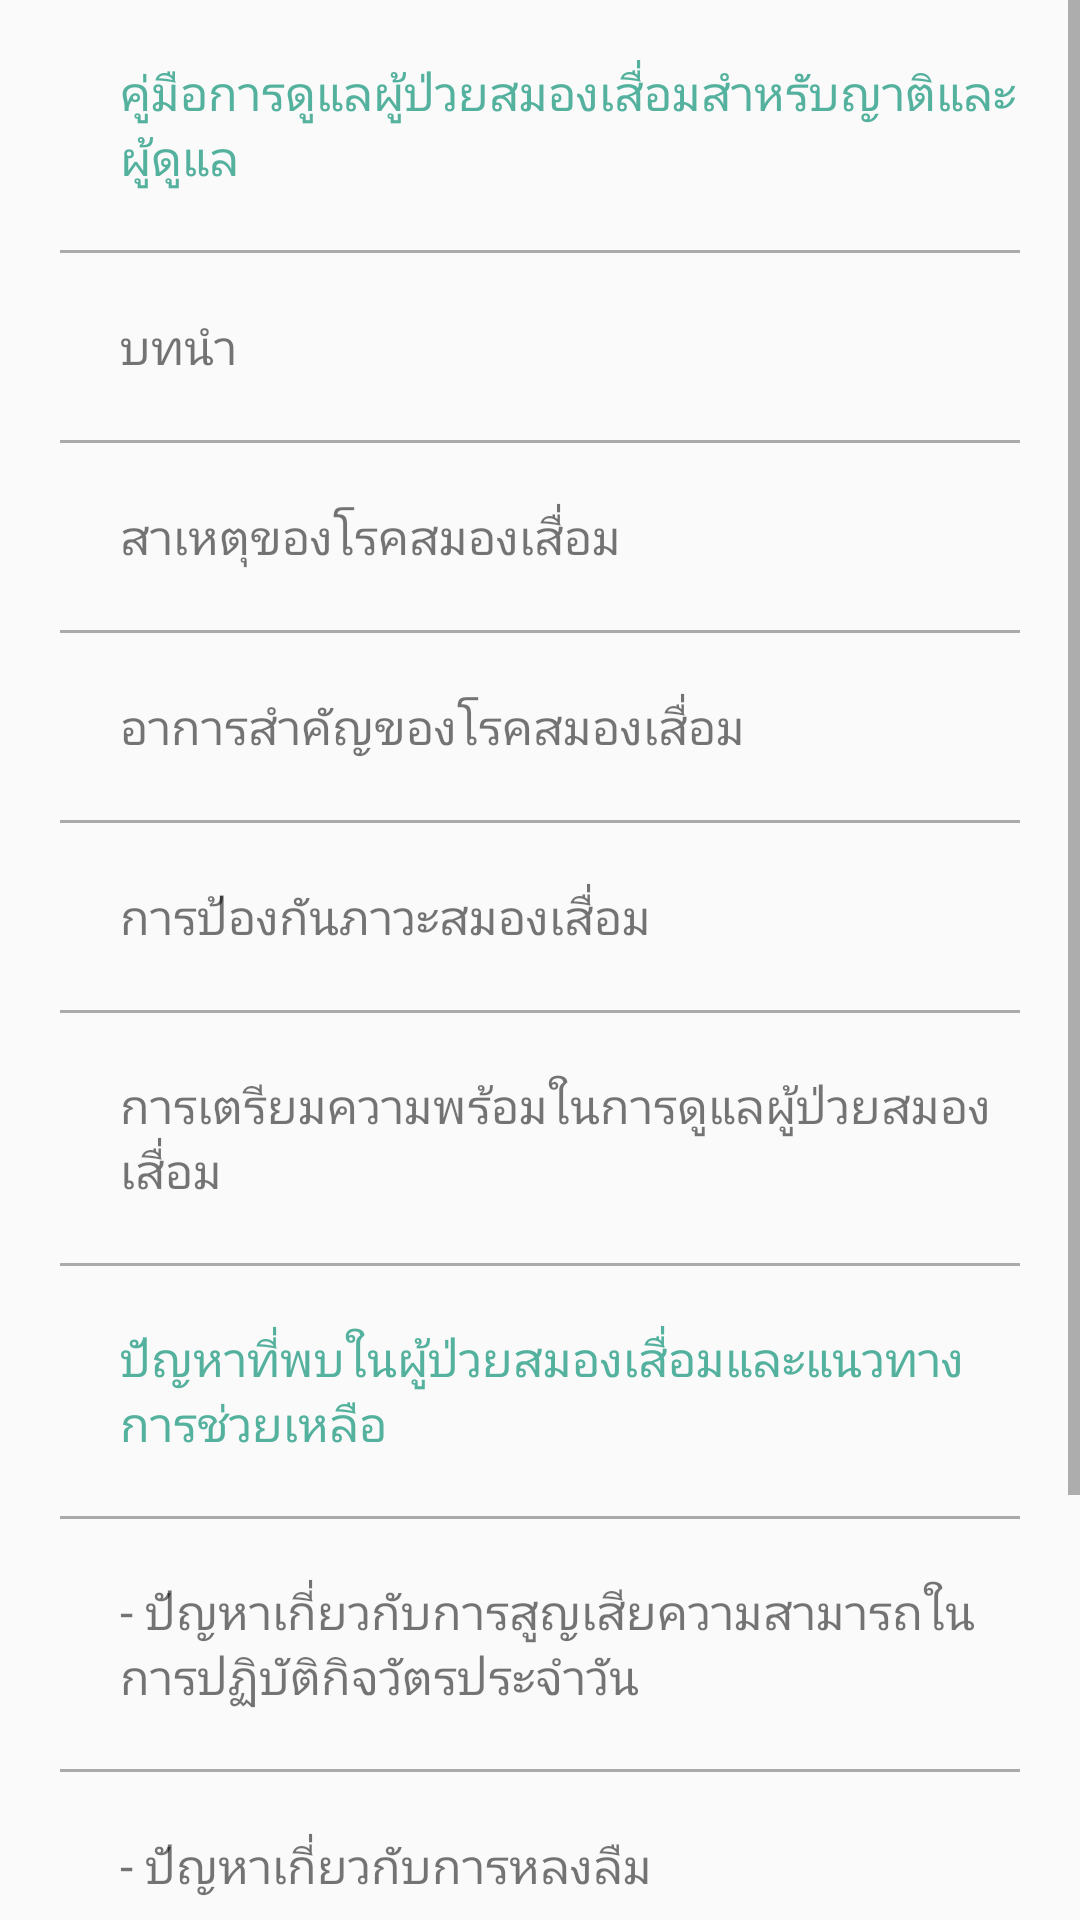

Produce the Android XML layout that renders to this screen, including the resource entries it uses.
<!-- AndroidManifest.xml: application theme AppTheme -->
<!-- res/layout/fragment_manual.xml -->
<?xml version="1.0" encoding="utf-8"?>
<FrameLayout
    xmlns:android="http://schemas.android.com/apk/res/android"
    xmlns:tools="http://schemas.android.com/tools"
    android:layout_width="match_parent"
    android:layout_height="match_parent"
    tools:context=".Manual.Manual_main">

    <ScrollView
        android:layout_width="match_parent"
        android:layout_height="match_parent"
        android:fillViewport="true">

    <LinearLayout
        android:layout_width="match_parent"
        android:layout_height="match_parent"
        android:layout_marginTop="20dp"
        android:layout_marginStart="20dp"
        android:layout_marginEnd="20dp"
        android:orientation="vertical">

        







        <LinearLayout
            android:layout_width="match_parent"
            android:layout_height="wrap_content"
            android:orientation="vertical">

            <TextView
                android:layout_width="wrap_content"
                android:layout_height="wrap_content"
                android:textColor="#53B19D"
                android:textSize="16sp"
                android:layout_marginStart="20dp"
                android:text="คู่มือการดูแลผู้ป่วยสมองเสื่อมสำหรับญาติและผู้ดูแล" />

            <View
                android:layout_width="match_parent"
                android:layout_height="1dp"
                android:layout_marginTop="20dp"
                android:background="@android:color/darker_gray"/>

        </LinearLayout>

        <LinearLayout
            android:layout_width="match_parent"
            android:layout_height="wrap_content"
            android:background="?android:attr/selectableItemBackground"
            android:id="@+id/contents1"
            android:orientation="vertical">

            <TextView
                android:layout_width="wrap_content"
                android:layout_height="wrap_content"
                android:layout_marginTop="20dp"
                android:layout_marginStart="20dp"
                android:textSize="16sp"
                android:text="บทนำ" />

            <View
                android:layout_width="match_parent"
                android:layout_height="1dp"
                android:layout_marginTop="20dp"
                android:background="@android:color/darker_gray"/>

        </LinearLayout>

        <LinearLayout
            android:layout_width="match_parent"
            android:layout_height="wrap_content"
            android:id="@+id/contents2"
            android:background="?android:attr/selectableItemBackground"
            android:orientation="vertical">

            <TextView
                android:layout_width="wrap_content"
                android:layout_height="wrap_content"
                android:layout_marginTop="20dp"
                android:layout_marginStart="20dp"
                android:textSize="16sp"
                android:text="สาเหตุของโรคสมองเสื่อม" />

            <View
                android:layout_width="match_parent"
                android:layout_height="1dp"
                android:layout_marginTop="20dp"
                android:background="@android:color/darker_gray"/>

        </LinearLayout>

        <LinearLayout
            android:layout_width="match_parent"
            android:layout_height="wrap_content"
            android:id="@+id/contents3"
            android:background="?android:attr/selectableItemBackground"
            android:orientation="vertical">

            <TextView
                android:layout_width="wrap_content"
                android:layout_height="wrap_content"
                android:layout_marginTop="20dp"
                android:layout_marginStart="20dp"
                android:textSize="16sp"
                android:text="อาการสำคัญของโรคสมองเสื่อม" />

            <View
                android:layout_width="match_parent"
                android:layout_height="1dp"
                android:layout_marginTop="20dp"
                android:background="@android:color/darker_gray"/>

        </LinearLayout>

        <LinearLayout
            android:layout_width="match_parent"
            android:layout_height="wrap_content"
            android:id="@+id/contents4"
            android:background="?android:attr/selectableItemBackground"
            android:orientation="vertical">

            <TextView
                android:layout_width="wrap_content"
                android:layout_height="wrap_content"
                android:layout_marginTop="20dp"
                android:layout_marginStart="20dp"
                android:textSize="16sp"
                android:text="การป้องกันภาวะสมองเสื่อม" />

            <View
                android:layout_width="match_parent"
                android:layout_height="1dp"
                android:layout_marginTop="20dp"
                android:background="@android:color/darker_gray"/>

        </LinearLayout>

        <LinearLayout
            android:layout_width="match_parent"
            android:layout_height="wrap_content"
            android:id="@+id/contents5"
            android:background="?android:attr/selectableItemBackground"
            android:orientation="vertical">

            <TextView
                android:layout_width="wrap_content"
                android:layout_height="wrap_content"
                android:layout_marginTop="20dp"
                android:layout_marginStart="20dp"
                android:textSize="16sp"
                android:text="การเตรียมความพร้อมในการดูแลผู้ป่วยสมองเสื่อม" />

            <View
                android:layout_width="match_parent"
                android:layout_height="1dp"
                android:layout_marginTop="20dp"
                android:background="@android:color/darker_gray"/>

        </LinearLayout>

        <LinearLayout
            android:layout_width="match_parent"
            android:layout_height="wrap_content"
            android:orientation="vertical">

            <TextView
                android:layout_width="wrap_content"
                android:layout_height="wrap_content"
                android:layout_marginTop="20dp"
                android:textColor="#53B19D"
                android:textSize="16sp"
                android:layout_marginStart="20dp"
                android:text="ปัญหาที่พบในผู้ป่วยสมองเสื่อมและแนวทางการช่วยเหลือ" />

            <View
                android:layout_width="match_parent"
                android:layout_height="1dp"
                android:layout_marginTop="20dp"
                android:background="@android:color/darker_gray"/>

        </LinearLayout>

        <LinearLayout
            android:layout_width="match_parent"
            android:layout_height="wrap_content"
            android:id="@+id/contents6"
            android:background="?android:attr/selectableItemBackground"
            android:orientation="vertical">

            <TextView
                android:layout_width="wrap_content"
                android:layout_height="wrap_content"
                android:layout_marginTop="20dp"
                android:layout_marginStart="20dp"
                android:textSize="16sp"
                android:text="- ปัญหาเกี่ยวกับการสูญเสียความสามารถในการปฏิบัติกิจวัตรประจำวัน" />

            <View
                android:layout_width="match_parent"
                android:layout_height="1dp"
                android:layout_marginTop="20dp"
                android:background="@android:color/darker_gray"/>

        </LinearLayout>

        <LinearLayout
            android:layout_width="match_parent"
            android:layout_height="wrap_content"
            android:id="@+id/contents7"
            android:background="?android:attr/selectableItemBackground"
            android:orientation="vertical">

            <TextView
                android:layout_width="wrap_content"
                android:layout_height="wrap_content"
                android:layout_marginTop="20dp"
                android:layout_marginStart="20dp"
                android:textSize="16sp"
                android:text="- ปัญหาเกี่ยวกับการหลงลืม" />

            <View
                android:layout_width="match_parent"
                android:layout_height="1dp"
                android:layout_marginTop="20dp"
                android:background="@android:color/darker_gray"/>

        </LinearLayout>

        <LinearLayout
            android:layout_width="match_parent"
            android:layout_height="wrap_content"
            android:id="@+id/contents8"
            android:background="?android:attr/selectableItemBackground"
            android:orientation="vertical">

            <TextView
                android:layout_width="wrap_content"
                android:layout_height="wrap_content"
                android:layout_marginTop="20dp"
                android:layout_marginStart="20dp"
                android:textSize="16sp"
                android:text="- ปัญหาเกี่ยวกับพฤติกรรม" />

            <View
                android:layout_width="match_parent"
                android:layout_height="1dp"
                android:layout_marginTop="20dp"
                android:background="@android:color/darker_gray"/>

        </LinearLayout>

        <LinearLayout
            android:layout_width="match_parent"
            android:layout_height="wrap_content"
            android:layout_marginBottom="20dp"
            android:id="@+id/contents9"
            android:background="?android:attr/selectableItemBackground"
            android:orientation="vertical">

            <TextView
                android:layout_width="wrap_content"
                android:layout_height="wrap_content"
                android:layout_marginTop="20dp"
                android:layout_marginStart="20dp"
                android:textSize="16sp"
                android:text="การจัดสิ่งแวดล้อมภายในบ้านสำหรับผู้ป่วยโรคสมองเสื่อม" />

            <View
                android:layout_width="match_parent"
                android:layout_height="1dp"
                android:layout_marginTop="20dp"
                android:background="@android:color/darker_gray"/>

        </LinearLayout>

    </LinearLayout>

    </ScrollView>

</FrameLayout>
<!-- resources referenced by this layout -->
<resources>
  <style name="AppTheme" parent="Theme.AppCompat.Light.NoActionBar">
          
          <item name="colorPrimary">#53B19D</item>
  
          <item name="colorPrimaryDark">#53B19D</item>
          <item name="colorAccent">#D0E6A5</item>
      </style>
</resources>
